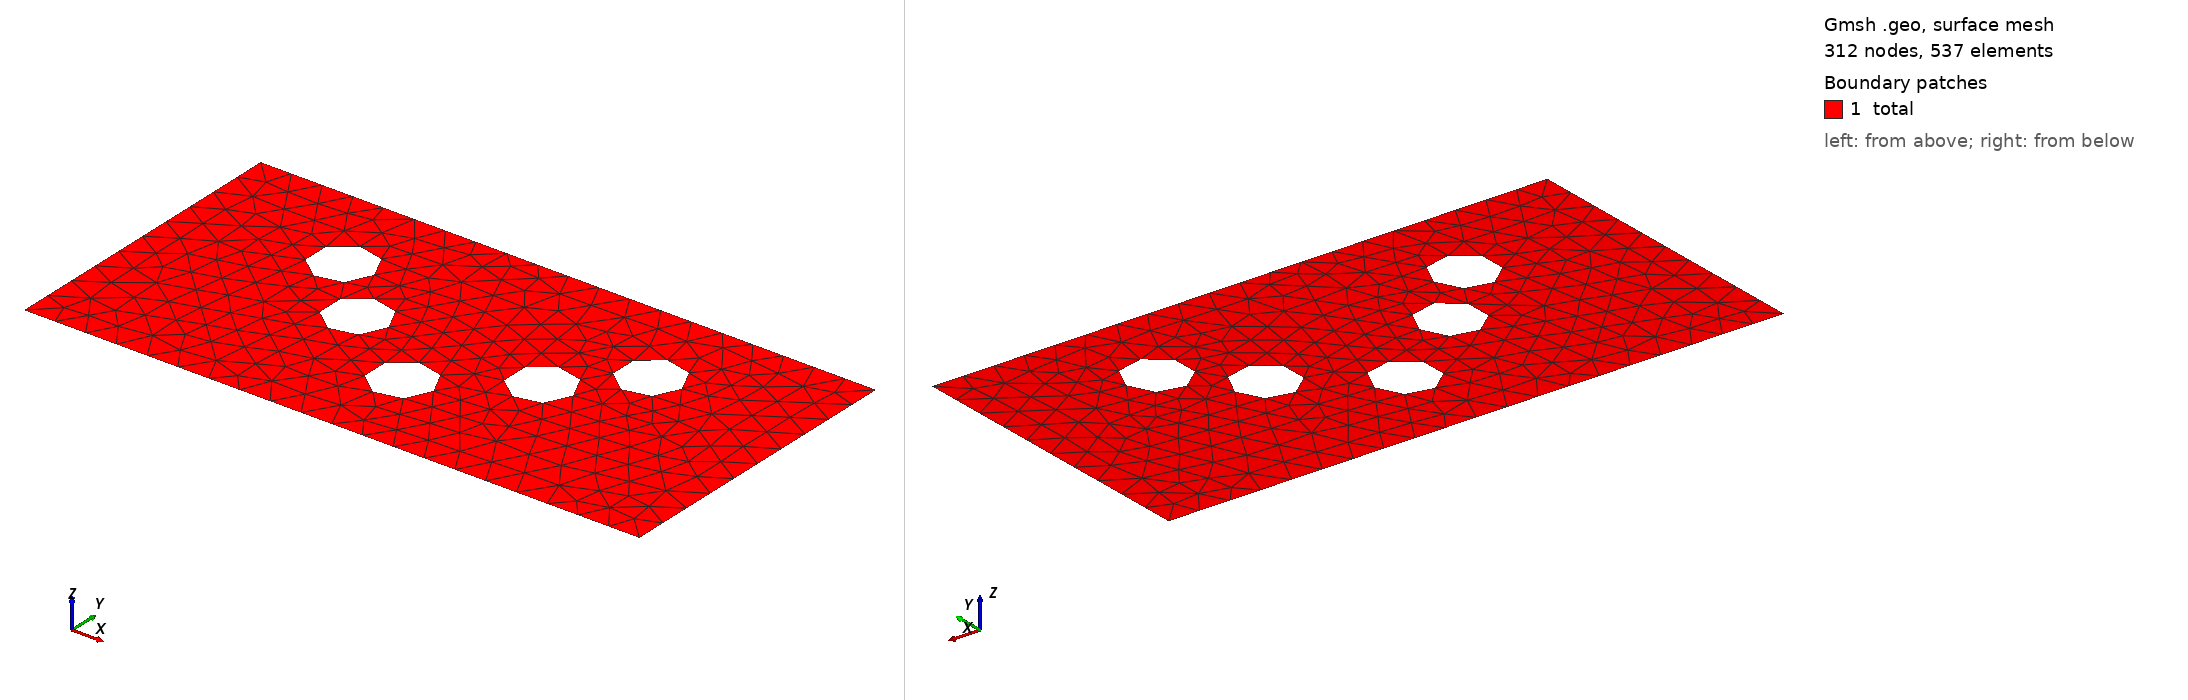

Gmsh geometry script, surface-meshed: 312 nodes, 537 surface elements. Boundary patches (legend numbers): 1 total. Left view from above one corner, right view from below the opposite corner. Legend entries are the model's physical surfaces. The drawing asked Gmsh for element sizes between 1% and 20% of the model's largest extent; the script's own settings can give other sizes.

=== plate_holes_test3.geo (drawn) ===
// Gmsh project created on Sun Nov 26 12:57:28 2023
SetFactory("OpenCASCADE");

lc=5;

Point(1) = {0, 0, 0, lc};
Point(2) = {100, 0, 0, lc};
Point(3) = {100, 50, 0, lc};
Point(4) = {0, 50, 0, lc};

Line(1) = {1, 2};
Line(2) = {2, 3};
Line(3) = {3, 4};
Line(4) = {4, 1};

Circle(5) = {25, 35, 0, 5.0, 0, 2*Pi};
Circle(6) = {75, 35, 0, 5.0, 0, 2*Pi};
//
Circle(7) = {35, 25, 0, 5.0, 0, 2*Pi};
Circle(8) = {65, 25, 0, 5.0, 0, 2*Pi};
Circle(9) = {50, 15, 0, 5.0, 0, 2*Pi};

//+
Curve Loop(1) = {4, 1, 2, 3};
//+
Curve Loop(2) = {5};
//+
Curve Loop(3) = {7};
//+
Curve Loop(4) = {9};
//+
Curve Loop(5) = {8};
//+
Curve Loop(6) = {6};
//+
Plane Surface(1) = {1, 2, 3, 4, 5, 6};

MeshSize {5, 6, 7,8, 9} = lc*1;

//+
Physical Curve("left", 10) = {4};
//+
Physical Curve("right", 11) = {2};
//+
Physical Surface("total", 12) = {1};
